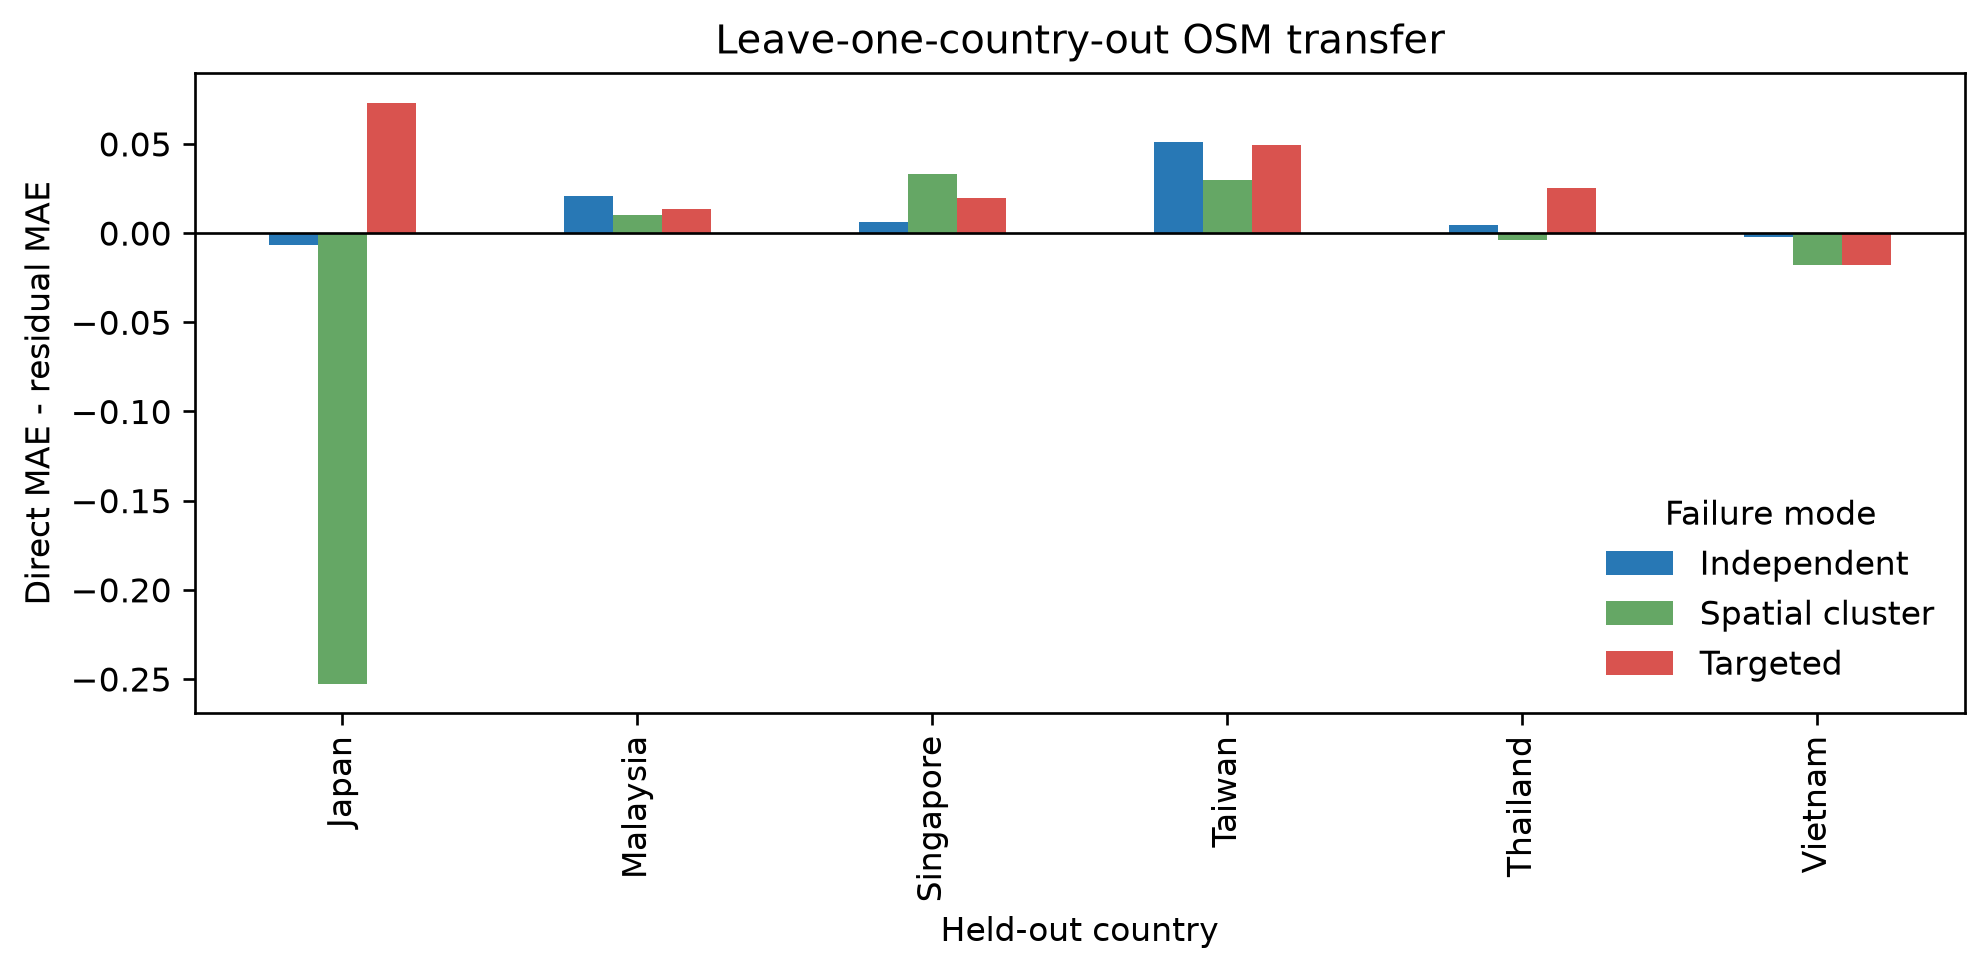

Data behind this chart, as committed beside it:
test_country, failure_mode, direct_mae, residual_mae, direct_minus_residual
Japan, independent, 0.1373, 0.1441, -0.006833
Japan, spatial_cluster, 0.1066, 0.3593, -0.2527
Japan, targeted, 0.1553, 0.08213, 0.07317
Malaysia, independent, 0.1848, 0.1639, 0.02095
Malaysia, spatial_cluster, 0.06015, 0.04988, 0.01027
Malaysia, targeted, 0.1985, 0.1852, 0.01328
Singapore, independent, 0.1264, 0.12, 0.006323
Singapore, spatial_cluster, 0.09613, 0.06285, 0.03328
Singapore, targeted, 0.181, 0.1615, 0.01949
Taiwan, independent, 0.08158, 0.0303, 0.05128
Taiwan, spatial_cluster, 0.08295, 0.05302, 0.02994
Taiwan, targeted, 0.08021, 0.03083, 0.04938
Thailand, independent, 0.1119, 0.1075, 0.004492
Thailand, spatial_cluster, 0.04434, 0.04799, -0.003642
Thailand, targeted, 0.1936, 0.1681, 0.02549
Vietnam, independent, 0.1946, 0.1966, -0.001992
Vietnam, spatial_cluster, 0.1627, 0.1807, -0.01801
Vietnam, targeted, 0.2259, 0.2438, -0.01793
